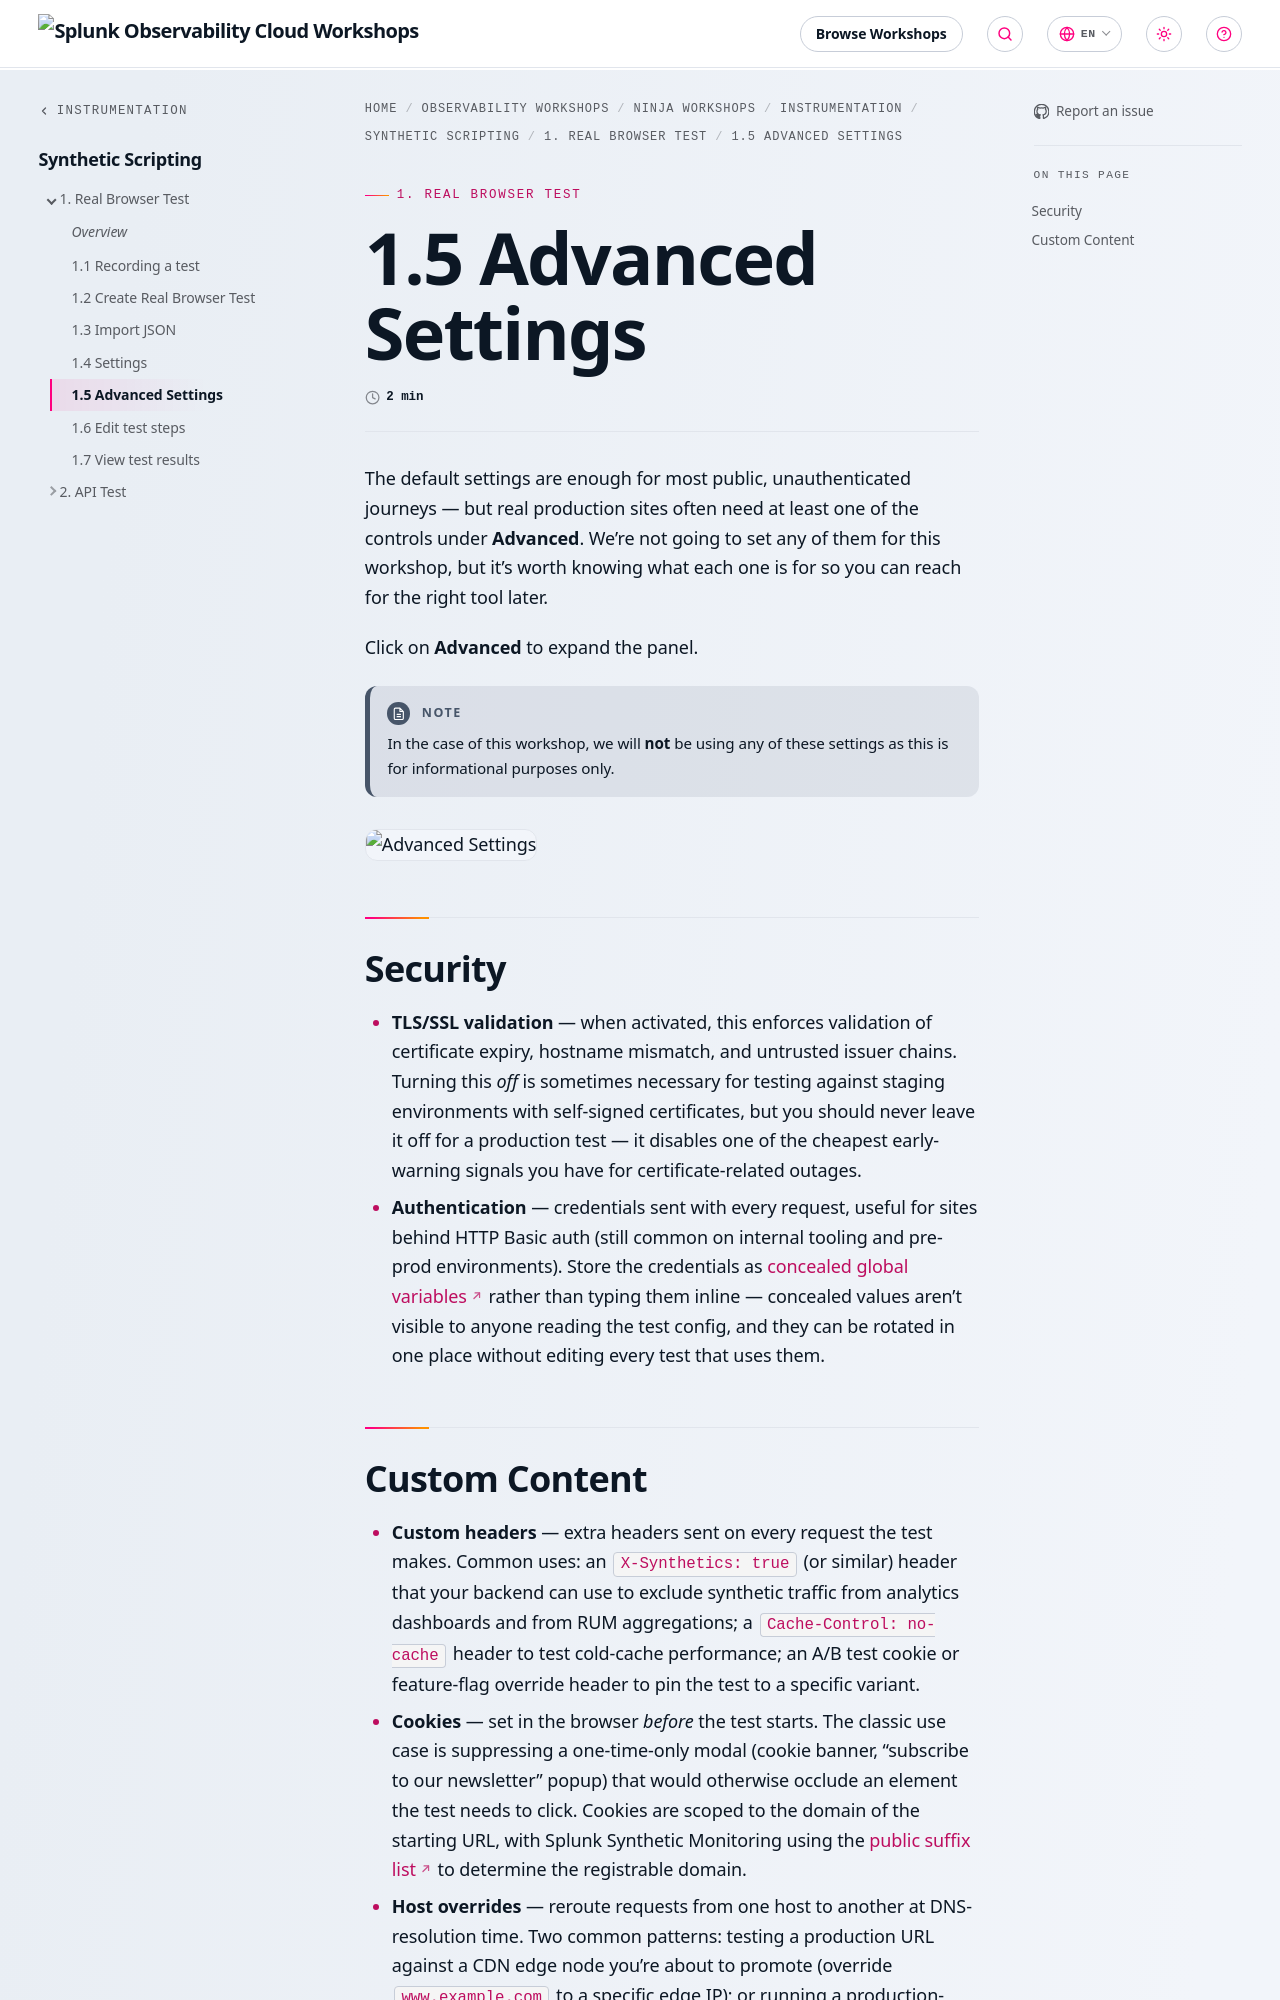

repository: splunk/observability-workshop · page: en/ninja-workshops/instrumentation/1-synthetics-scripting/1-real-browser-test/5-advanced-settings/index.html · generator: mkdocs

---
title: 1.5 Advanced Settings
weight: 5
---

The default settings are enough for most public, unauthenticated journeys — but real production sites often need at least one of the controls under **Advanced**. We're not going to set any of them for this workshop, but it's worth knowing what each one is for so you can reach for the right tool later.

Click on **Advanced** to expand the panel.

{{% notice note %}}
In the case of this workshop, we will **not** be using any of these settings as this is for informational purposes only.
{{% /notice %}}

![Advanced Settings](../../img/advanced-settings.png)

## Security

- **TLS/SSL validation** — when activated, this enforces validation of certificate expiry, hostname mismatch, and untrusted issuer chains. Turning this *off* is sometimes necessary for testing against staging environments with self-signed certificates, but you should never leave it off for a production test — it disables one of the cheapest early-warning signals you have for certificate-related outages.
- **Authentication** — credentials sent with every request, useful for sites behind HTTP Basic auth (still common on internal tooling and pre-prod environments). Store the credentials as [concealed global variables](https://docs.splunk.com/Observability/synthetics/test-config/global-variables.html) rather than typing them inline — concealed values aren't visible to anyone reading the test config, and they can be rotated in one place without editing every test that uses them.
